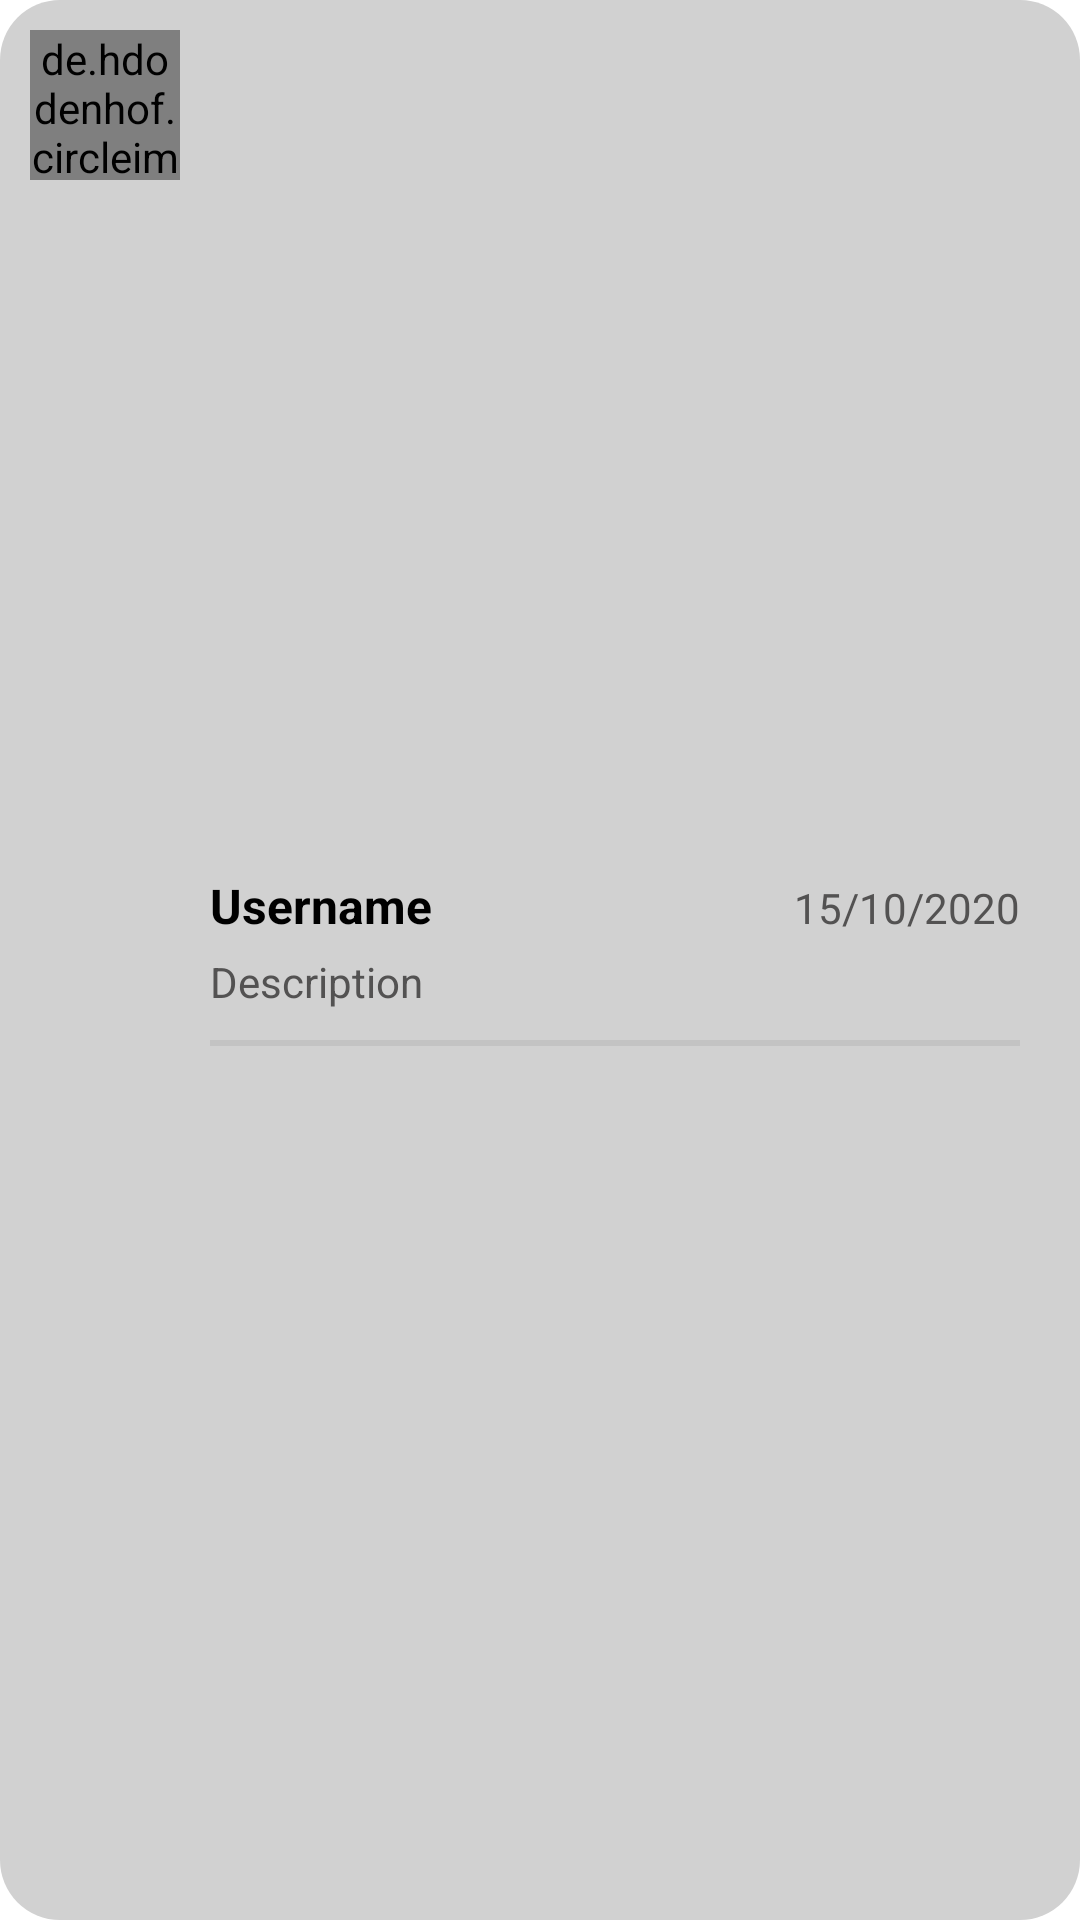

Reconstruct the res/layout file that produces this screen, plus the resources it refers to.
<!-- AndroidManifest.xml: application theme Theme.DigitalHackFair20 -->
<!-- res/layout/user_chat.xml -->
<?xml version="1.0" encoding="utf-8"?>
<LinearLayout xmlns:android="http://schemas.android.com/apk/res/android"
    android:layout_width="match_parent"
    android:layout_height="wrap_content"
    xmlns:app="http://schemas.android.com/apk/res-auto"
    android:background="@drawable/chat_row_rectangle"
    android:layout_margin="10dp"
    android:id="@+id/l"
    android:padding="10dp">

    <RelativeLayout
        android:layout_width="wrap_content"
        android:layout_height="wrap_content">

        <de.hdodenhof.circleimageview.CircleImageView
            android:id="@+id/profile_image"
            android:layout_width="50dp"
            android:layout_height="50dp"
            android:src="@drawable/user" />

        <de.hdodenhof.circleimageview.CircleImageView
            android:layout_below="@+id/profile_image"
            android:layout_toRightOf="@+id/profile_image"
            android:layout_marginLeft="-18dp"
            android:layout_marginTop="-18dp"
            android:id="@+id/status_online"
            android:layout_width="15dp"
            android:layout_height="15dp"
            android:src="@drawable/online"
            app:civ_border_color="#05df29"
            android:visibility="gone" />

        <de.hdodenhof.circleimageview.CircleImageView
            android:layout_below="@+id/profile_image"
            android:layout_toRightOf="@+id/profile_image"
            android:layout_marginLeft="-18dp"
            android:layout_marginTop="-18dp"
            android:id="@+id/status_offline"
            android:layout_width="15dp"
            android:layout_height="15dp"
            android:src="@drawable/offline"
            app:civ_border_color="#bfbfbf"
            android:visibility="gone" />
    </RelativeLayout>

    <LinearLayout
        android:layout_width="match_parent"
        android:layout_height="wrap_content"

        android:orientation="vertical"
        android:layout_gravity="center_vertical"
        android:layout_marginStart="10dp"
        android:layout_marginEnd="10dp">

        <LinearLayout
            android:layout_width="match_parent"
            android:layout_height="wrap_content"
            android:orientation="horizontal"

            >

            <TextView
                android:id="@+id/username"
                android:layout_width="0dp"
                android:layout_weight="1"
                android:layout_height="wrap_content"
                android:textSize="16dp"
                android:textStyle="bold"
                android:textColor="#000"
                android:text="Username" />

            <TextView
                android:id="@+id/chat_date"
                android:layout_width="wrap_content"
                android:layout_height="wrap_content"
                android:textSize="14dp"
                android:textColor="#535252"
                android:text="15/10/2020" />
        </LinearLayout>

        <TextView
            android:id="@+id/lastmessage"
            android:layout_width="wrap_content"
            android:layout_height="wrap_content"
            android:textStyle="normal"
            android:maxLength="250"
            android:layout_marginTop="5dp"
            android:fontFamily="sans-serif"
            android:textSize="14dp"
            android:textColor="#535252"
            android:text="Description"

            />


        <View
            android:layout_marginTop="10dp"
            android:layout_width="match_parent"
            android:layout_height="2dp"
            android:background="#C3C3C3" />
    </LinearLayout>

</LinearLayout>
<!-- resources referenced by this layout -->
<resources>
  <!-- drawable chat_row_rectangle (drawable) -->
  <?xml version="1.0" encoding="utf-8"?>
  <shape xmlns:android="http://schemas.android.com/apk/res/android" android:shape="rectangle" >
      <corners
          android:radius="20dp"
          />
      <solid
          android:color="#D1D1D1"
          />
      <padding
          android:left="0dp"
          android:top="0dp"
          android:right="0dp"
          android:bottom="0dp"
          />
      <size
          android:width="270dp"
          android:height="60dp"
          />
  
  </shape>
  <!-- drawable offline: png bitmap (drawable, 4195 bytes) -->
  <!-- drawable online: png bitmap (drawable, 4107 bytes) -->
  <style name="Theme.DigitalHackFair20" parent="Theme.MaterialComponents.DayNight.NoActionBar">
          
          <item name="colorPrimary">@color/colorPrimary</item>
          <item name="colorPrimaryVariant">@color/purple_700</item>
          <item name="colorOnPrimary">@color/white</item>
          
          <item name="colorSecondary">@color/teal_200</item>
          <item name="colorSecondaryVariant">@color/teal_700</item>
          <item name="colorOnSecondary">@color/black</item>
          
          <item name="android:statusBarColor" tools:targetApi="l">?attr/colorPrimaryVariant</item>
          
      </style>
  <color name="colorPrimary">#1DA1F2</color>
  <color name="purple_700">#1DA1F2</color>
  <color name="white">#FFFFFFFF</color>
  <color name="teal_200">#FF03DAC5</color>
  <color name="teal_700">#FF018786</color>
  <color name="black">#FF000000</color>
</resources>
